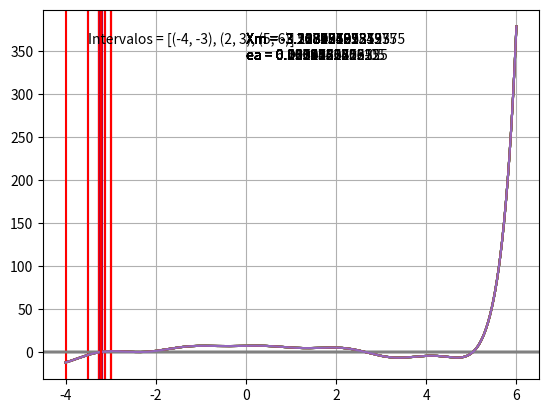

This figure's Python source:
# Importar librerías
import numpy as np
from matplotlib import pyplot as plt

# Definir e incluir nuevas funciones al cuaderno
def _buscar_intervalos(fun, ini, fin):
    """ Método para buscar intervalos en los que ocurra cambio de signo.

        ## Parámetros:
            fun (function): función para analizar.
            ini (int): inicio del análisis.
            fin (int): limite final del análisis.
        
        ## Devoluciones:
            I (list): Lista de tuplas con los intervalos donde hay un cero.
    """
    i = ini - 1 # Variable para contar iteraciones
    I = []      # Variable para almacenar los intervalos
    
    while i < fin:
        i += 1
        if fun(i) == 0:
            I.append((i, i))
        elif fun(i) * fun(i+1) < 0:
            I.append((i, i+1))
        else:
            pass
    return I

# Función de trabajo
def F(x):
    y = np.exp(3*x - 12) + x * np.cos(3*x) - x**2 + 7.15
    return  y

def pos(inicio, final, porcentaje):
    delta = final - inicio
    pos = inicio + delta*porcentaje/100
    return pos

# Intervalo de estudio
a = -4
b = 6
Fa = F(a)
Fb = F(b)

x = np.linspace(a, b, 1024)
Intervalos = _buscar_intervalos(F, a, b)

# Gráfica
plt.axhline(y = 0, color="gray")
plt.plot(x, F(x))
plt.text(pos(a, b, 5), pos(Fa, Fb, 95), f"Intervalos = {Intervalos}")
plt.grid()
plt.show()

# Método de la bisección
# ----------------------
Tolerancia = 1e-4
Iteraciones = 20

# Limites
Xi=Intervalos[0][0]
Xs=Intervalos[0][1]

# Iteraciones
for No in range(Iteraciones):
    if abs(Xs-Xi) < Tolerancia: break
    Xm = (Xs+Xi)/2
    ea = abs(Xs-Xi)/2
    plt.axhline(y = 0, color="gray")
    plt.plot(x, F(x))
    plt.axvline(x = Xs, color="#F00")
    plt.axvline(x = Xm, color="#00F")
    plt.axvline(x = Xi, color="#F00")
    plt.text(pos(a, b, 40), pos(Fa, Fb, 90), f"Xm = {Xm}\nea = {ea}")
    plt.grid()
    plt.show()
    if F(Xi)*F(Xm) < 0:
        Xs = Xm
    else:
        Xi = Xm
